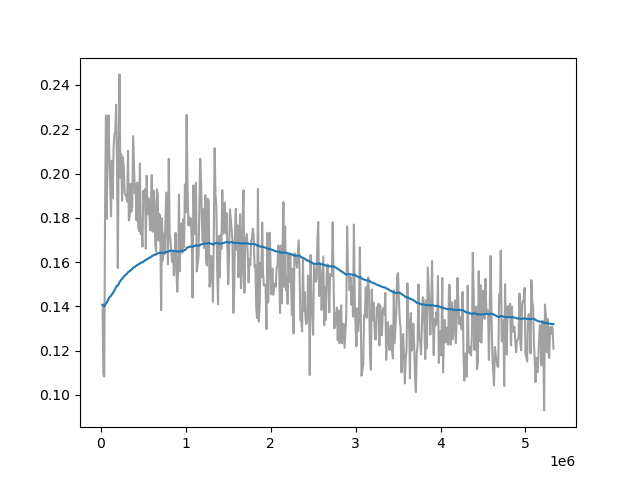

The table this chart was drawn from, first rows:
Wall time, Step, Value
1712850626, 20000, 0.1407
1712850649, 30000, 0.1094
1712850671, 40000, 0.1083
1712850694, 50000, 0.1852
1712850717, 60000, 0.2263
1712850740, 70000, 0.1795
1712850763, 80000, 0.213
1712850786, 90000, 0.2263
1712850809, 100000, 0.2089
1712850832, 110000, 0.1956
1712850855, 120000, 0.1807
1712850878, 130000, 0.2058
1712850901, 140000, 0.1889
1712850924, 150000, 0.2117
1712850947, 160000, 0.2181
1712850970, 170000, 0.2183
1712850993, 180000, 0.2311
1712851016, 190000, 0.205
1712851039, 200000, 0.1573
1712851062, 210000, 0.2112
1712851085, 220000, 0.2448
1712851109, 230000, 0.1981
1712851133, 240000, 0.2087
1712851156, 250000, 0.1877
1712851179, 260000, 0.2073
1712851203, 270000, 0.2027
1712851227, 280000, 0.1912
1712851250, 290000, 0.1903
1712851274, 300000, 0.1898
1712851298, 310000, 0.1873
1712851321, 320000, 0.2103
1712851344, 330000, 0.1788
1712851368, 340000, 0.1808
1712851391, 350000, 0.1954
1712851414, 360000, 0.1828
1712851437, 370000, 0.185
1712851461, 380000, 0.2169
1712851505, 400000, 0.1911
1712851528, 410000, 0.195
1712851551, 420000, 0.1788
1712851575, 430000, 0.196
1712851598, 440000, 0.1758
1712851621, 450000, 0.1741
1712851644, 460000, 0.2045
1712851668, 470000, 0.1726
1712851691, 480000, 0.1756
1712851715, 490000, 0.167
1712851738, 500000, 0.1922
1712851761, 510000, 0.1877
1712851785, 520000, 0.1929
1712851808, 530000, 0.166
1712851831, 540000, 0.199
1712851855, 550000, 0.1816
1712851878, 560000, 0.1888
1712851901, 570000, 0.183
1712851925, 580000, 0.1744
1712851948, 590000, 0.1879
1712851972, 600000, 0.1994
1712851995, 610000, 0.1737
1712852018, 620000, 0.1923
... 459 more rows
